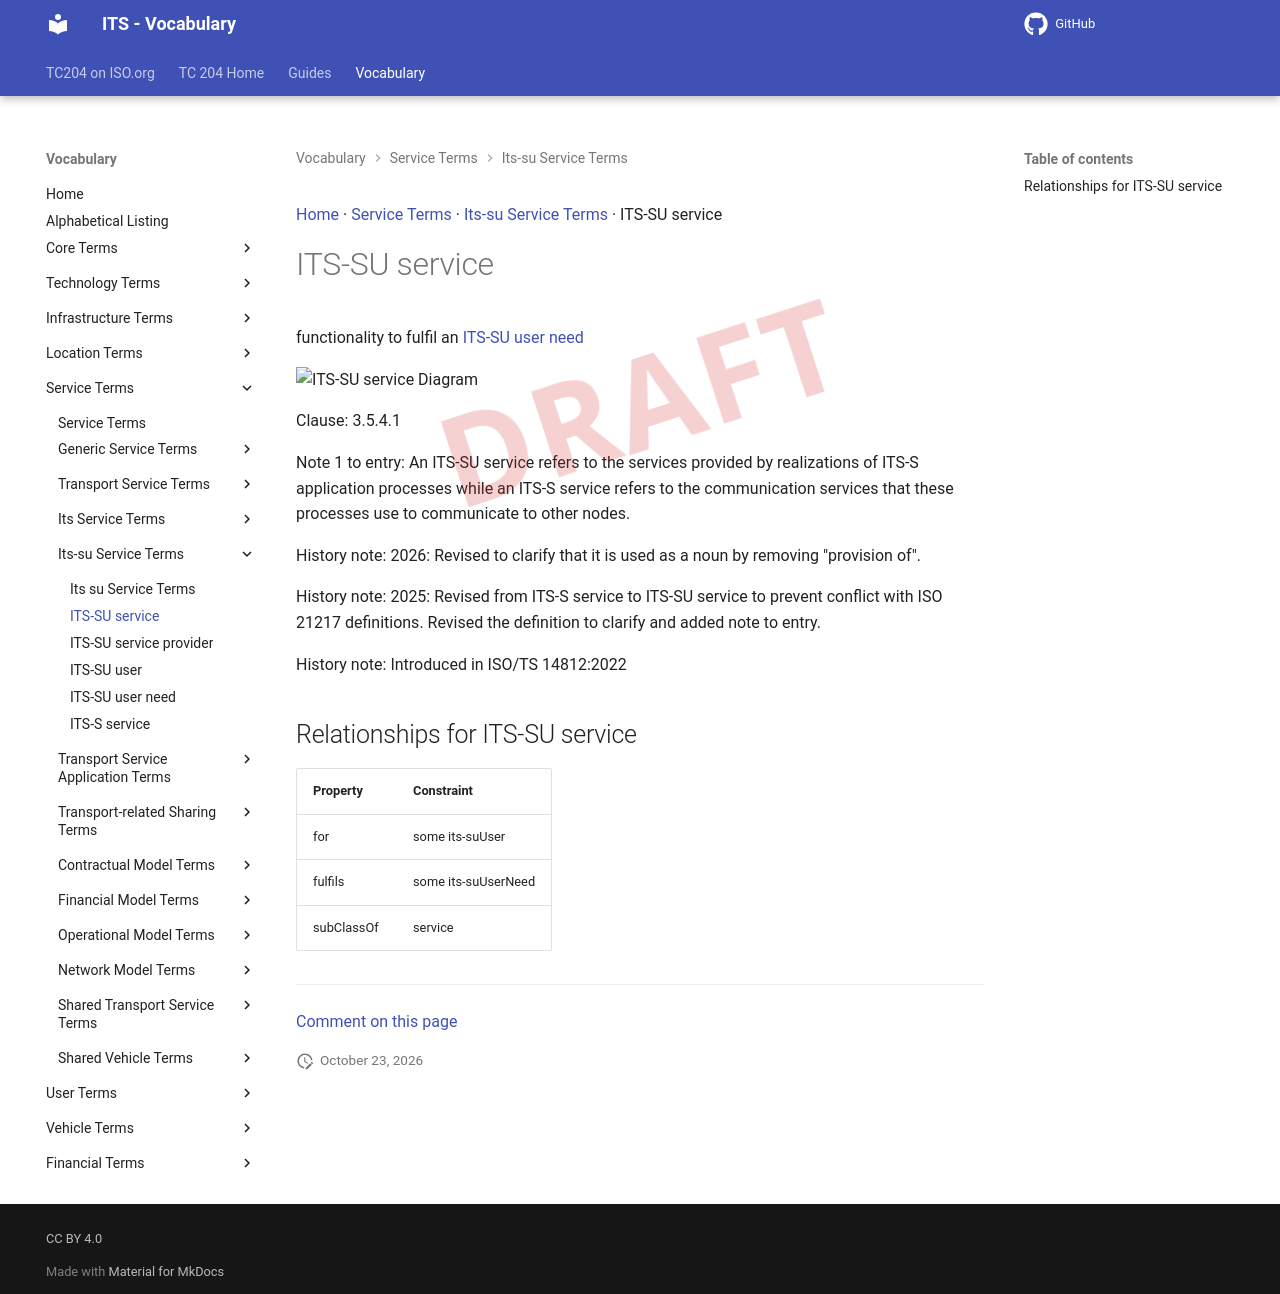

repository: ISO-TC204/iso14812 · page: v1.1.2-alpha.5/terms/ITS-SU service/index.html · generator: mkdocs

[Home](../index.md) · [Service Terms](groups/Service Terms.md) · [Its-su Service Terms](patterns/Its-su Service Terms.md) · ITS-SU service

# ITS-SU service

<div class="draft4-watermark" aria-hidden="true"></div>

functionality to fulfil an [ITS-SU user need](ITS-SU user need.md)

<object type="image/svg+xml" data="../../diagrams/ITS-SU service.dot.svg">
    <img alt="ITS-SU service Diagram" src="../../diagrams/ITS-SU service.dot.png" /> <!-- Fallback for non-SVG browsers -->
</object>

Clause: 3.5.4.1

Note 1 to entry: An ITS-SU service refers to the services provided by realizations of ITS-S application processes while an ITS-S service refers to the communication services that these processes use to communicate to other nodes.

History note: 2026: Revised to clarify that it is used as a noun by removing "provision of".

History note: 2025: Revised from ITS-S service to ITS-SU service to prevent conflict with ISO 21217 definitions. Revised the definition to clarify and added note to entry.

History note: Introduced in ISO/TS 14812:2022

## Relationships for ITS-SU service

| Property | Constraint |
| --- | --- |
| for | some its-suUser |
| fulfils | some its-suUserNeed |
| subClassOf | service |


---

[Comment on this page](https://github.com/ISO-TC204/iso14812/issues/new?template=page-feedback.yml&title=%5BPage+feedback%5D+ITS-SU+service&page-title=ITS-SU+service&page-path=terms%2FITS-SU+service.md)
